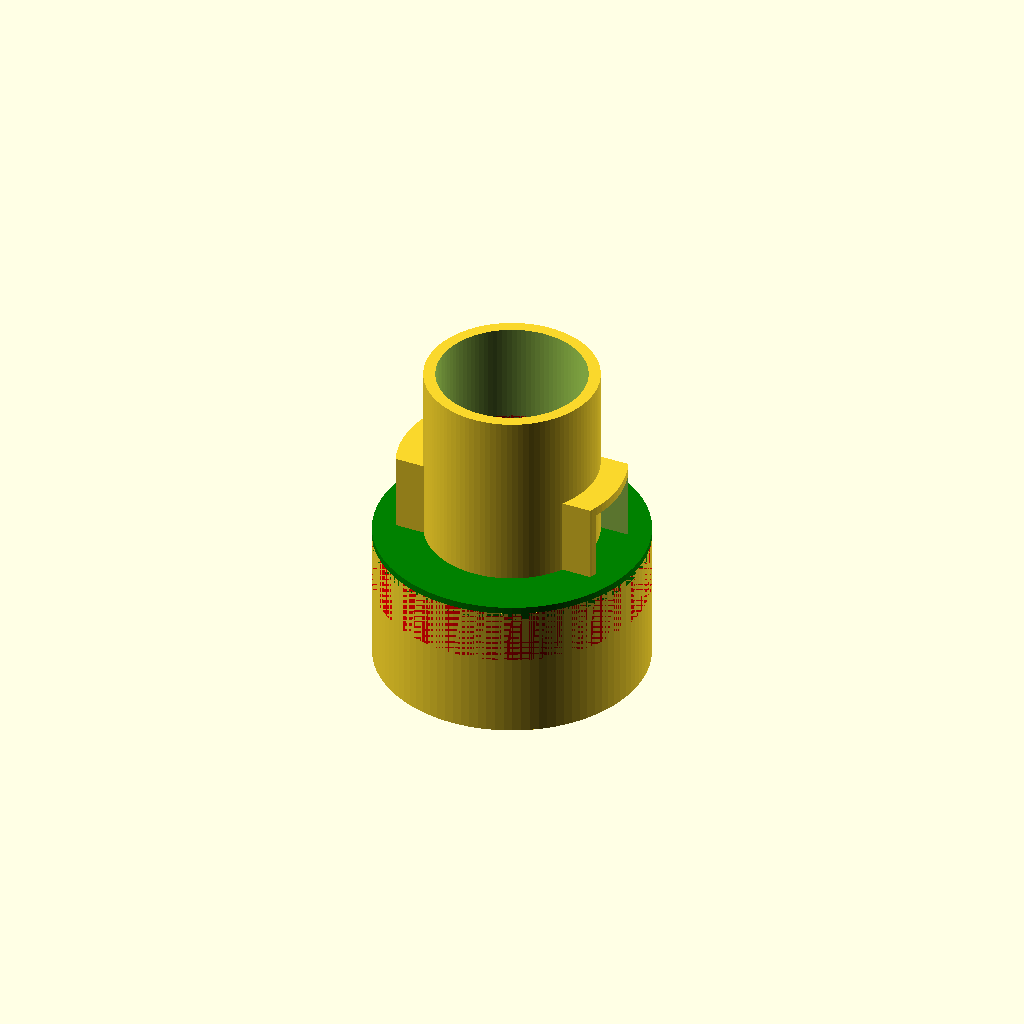
Cell 1 — every parameter at its default value.
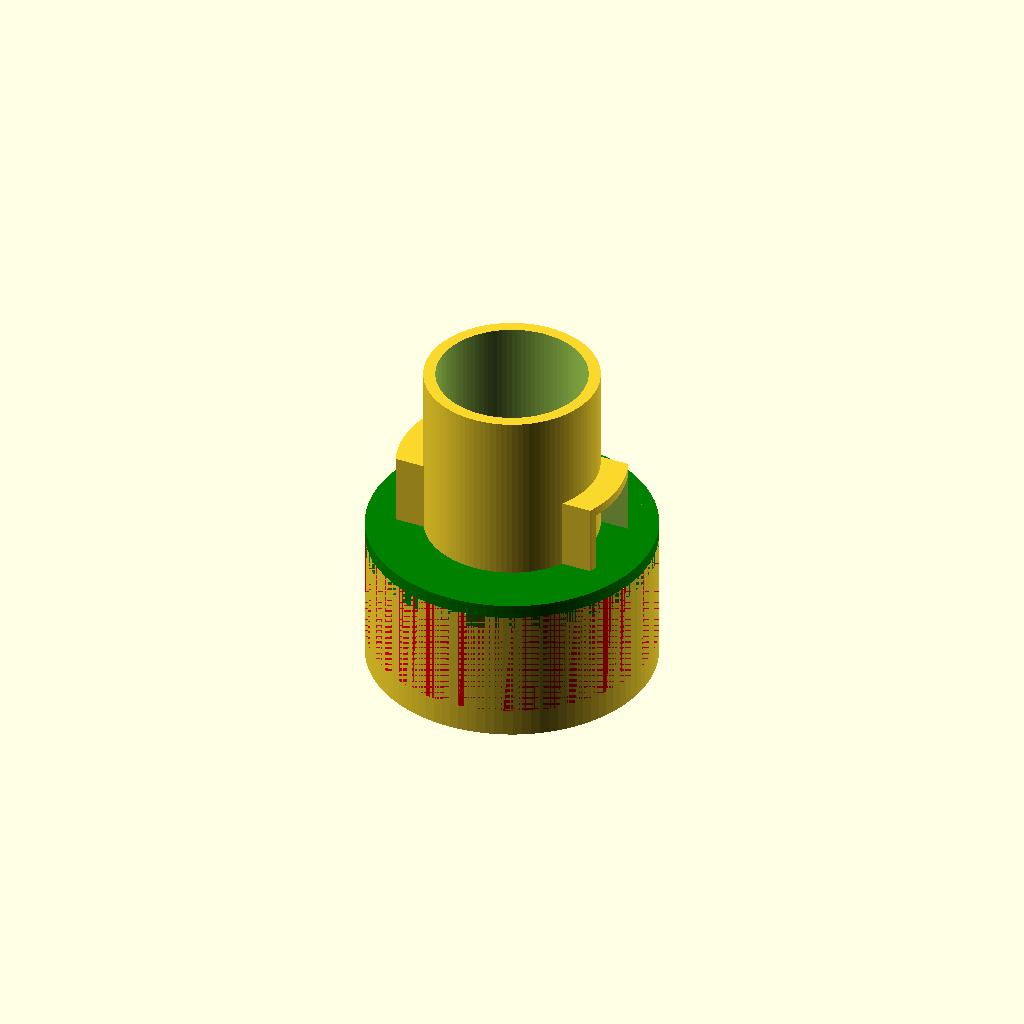
Cell 2: the same model with Thickness = 6.
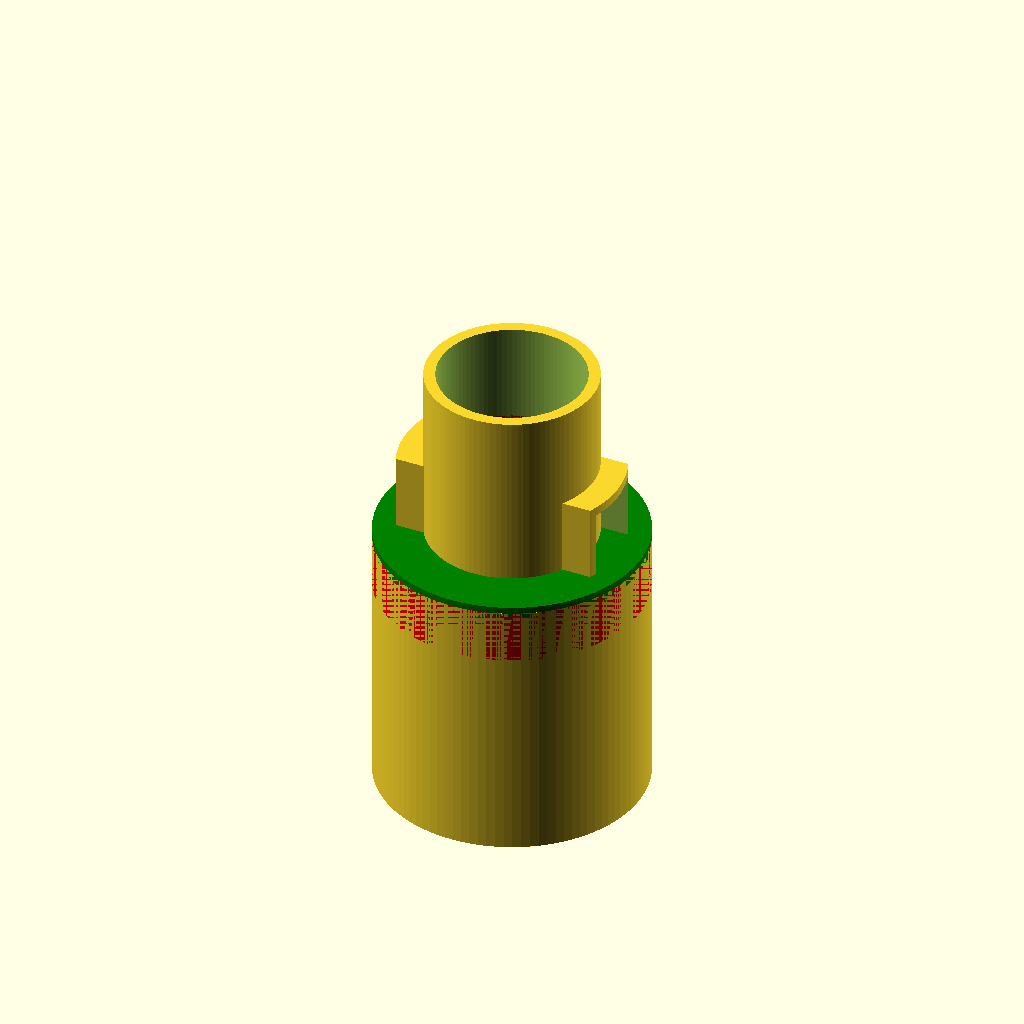
Cell 3: the same model with Length = 60.
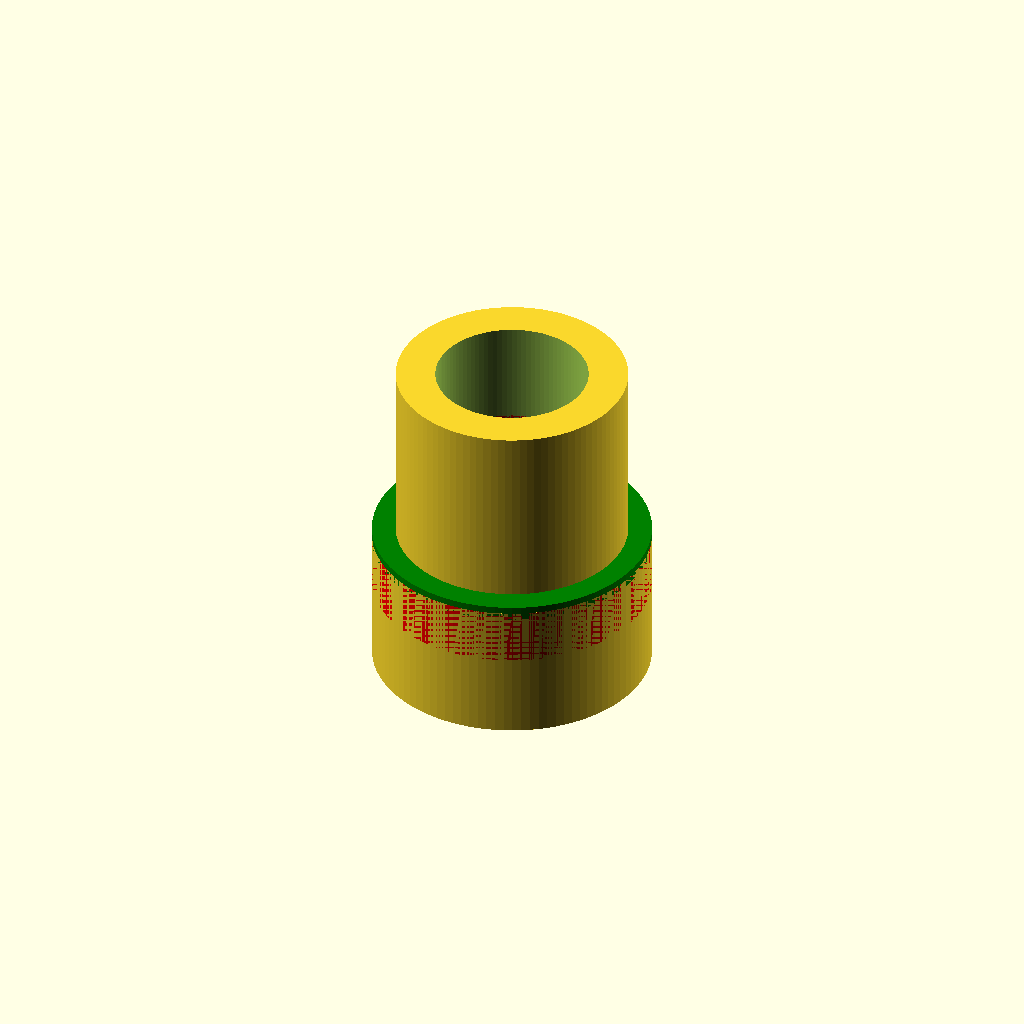
Cell 4: the same model with DiaTubeOuter = 74.8.
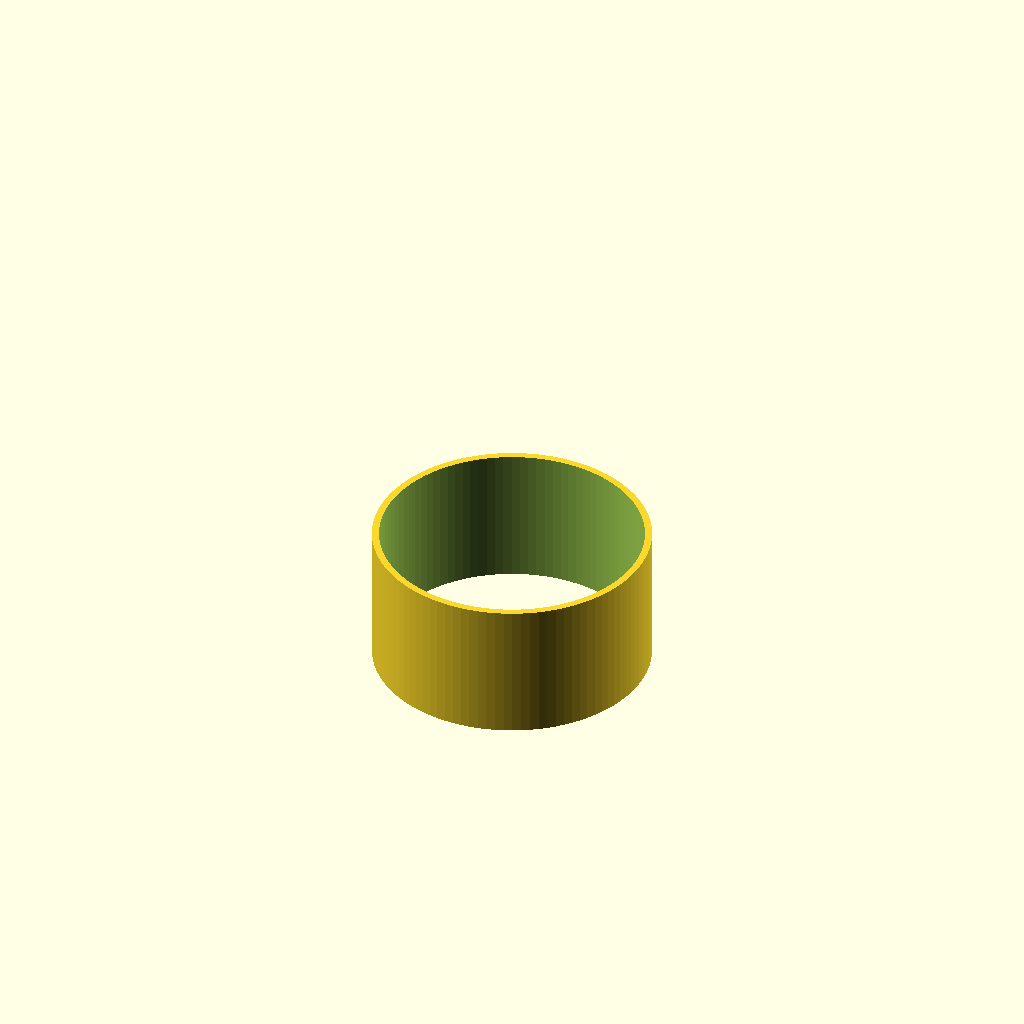
Cell 5 — DiaTubeInner set to 64.6, the other parameters unchanged.
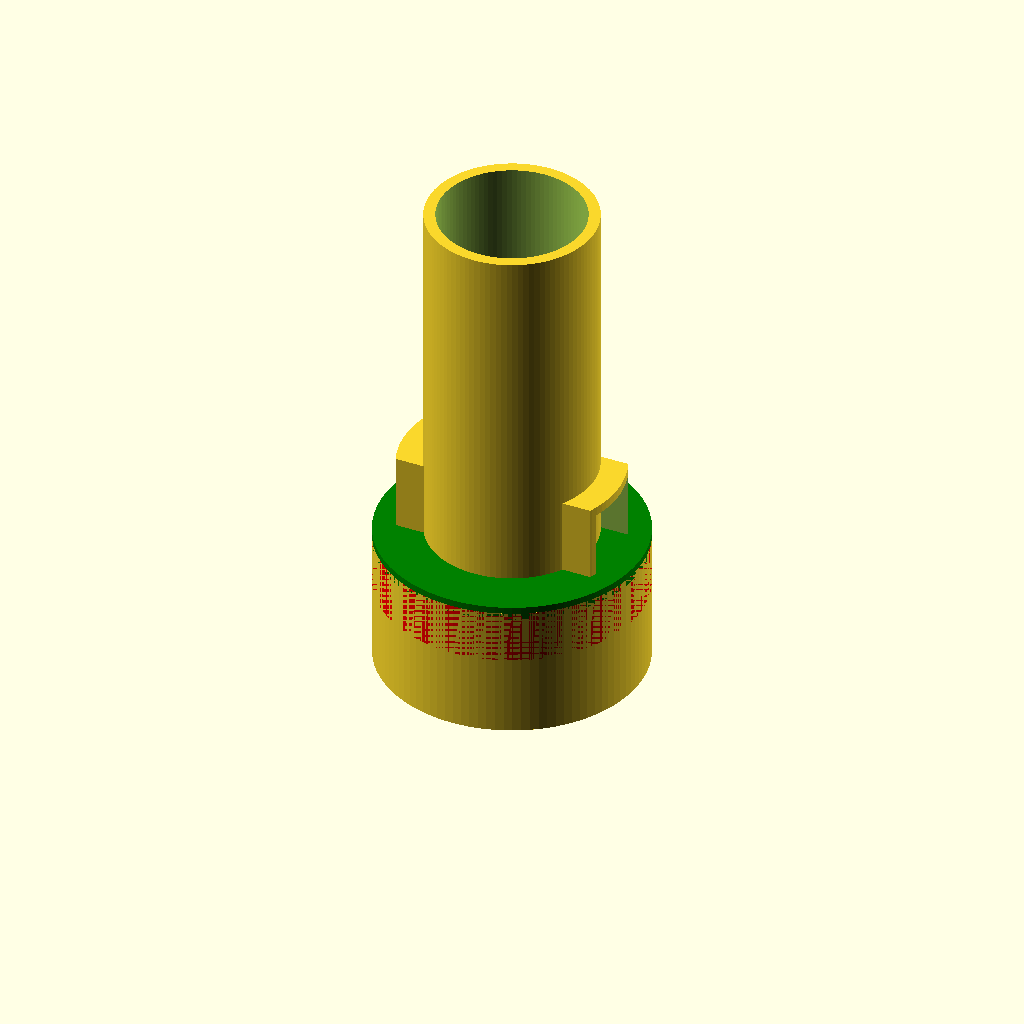
Cell 6 — TubeLength set to 82, the other parameters unchanged.
One fixed orthographic camera (rotation 55°, 0°, 25°; colour scheme Cornfield) for every cell.
Source of the model, inputs/thingiverse/files/thing-2951913/files/Adapter---Dyson.scad:
/*
This file contains the parameterized code to make a coupling between a cyclone dust filter, which I purchased at Aliexpress,
	and a Dyson DC39 vacuum tube. All parameters can be changed, but these fit the Dyson tube perfect. 
I made the cyclone dust adapter a little bit bigger. This way you can add a little rubber tape of Teflon to ensure the
	connection between them is airtight.
*/

/*********************************************************************************************************************
												Parameters
*********************************************************************************************************************/
// General
$fn = 100;
Thickness = 3;
Length = 30;

// Adapter Vacuum tube Dyson
DiaTubeOuter = 37.4;
DiaTubeInner = 32.3;
TubeLength = 41;

// Cyclone
DiaCycloneInner = 56;
DiaCycloneOuter = DiaCycloneInner + Thickness;

/*********************************************************************************************************************
												Code
*********************************************************************************************************************/
union(){
	// Dyson part
	difference(){
		union(){
			intersection(){
				union(){
					translate([0,0,TubeLength/2])cylinder(d = DiaTubeOuter, h = TubeLength, center = true);
					
					// lock system
					translate([DiaTubeOuter/2,0,18.5*.5])difference(){
						cube([12,19,18.5], center = true);
						translate([0,0,-1.05])cube([13,16,16.5], center = true);
					}
					translate([-DiaTubeOuter/2,0,18.5*.5])difference(){
						cube([12,19,18.5], center = true);
						translate([0,0,-1.05])cube([13,16,16.5], center = true);
					}
				}
				translate([0,0,TubeLength/2])cylinder(d = 49, h = TubeLength+2, center = true);
			}
		}
		translate([0,0,TubeLength/2])cylinder(d = DiaTubeInner, h = TubeLength*2, center = true);
	}
	// Cyclone part
	difference(){
		union(){
			color("green")difference(){
				cylinder(d = DiaCycloneOuter, h = Thickness, center = true);
				cylinder(d = DiaTubeInner, h = Thickness*1.01, center = true);
			}
			color("red")translate([0,0,-(Thickness*4)/2])difference(){
				cylinder(d = DiaCycloneOuter, h = Thickness*4, center = true);
				translate([0,0,-0])cylinder(d1 = DiaCycloneInner, d2=DiaTubeInner-Thickness, h = Thickness*4.1, center = true);
				cylinder(d=DiaTubeInner, h=50, center=true);
			}
			translate([0,0,-Length/2])difference(){
				cylinder(d = DiaCycloneInner+Thickness, h = Length, center=true);
				cylinder(d = DiaCycloneInner, h = Length*2, center=true);
			}
		}
	}
}
Parameter table extracted from the source (name, type, default, range or options):
Thickness: number, default 3
Length: number, default 30
DiaTubeOuter: number, default 37.4
DiaTubeInner: number, default 32.3
TubeLength: number, default 41
DiaCycloneInner: number, default 56
